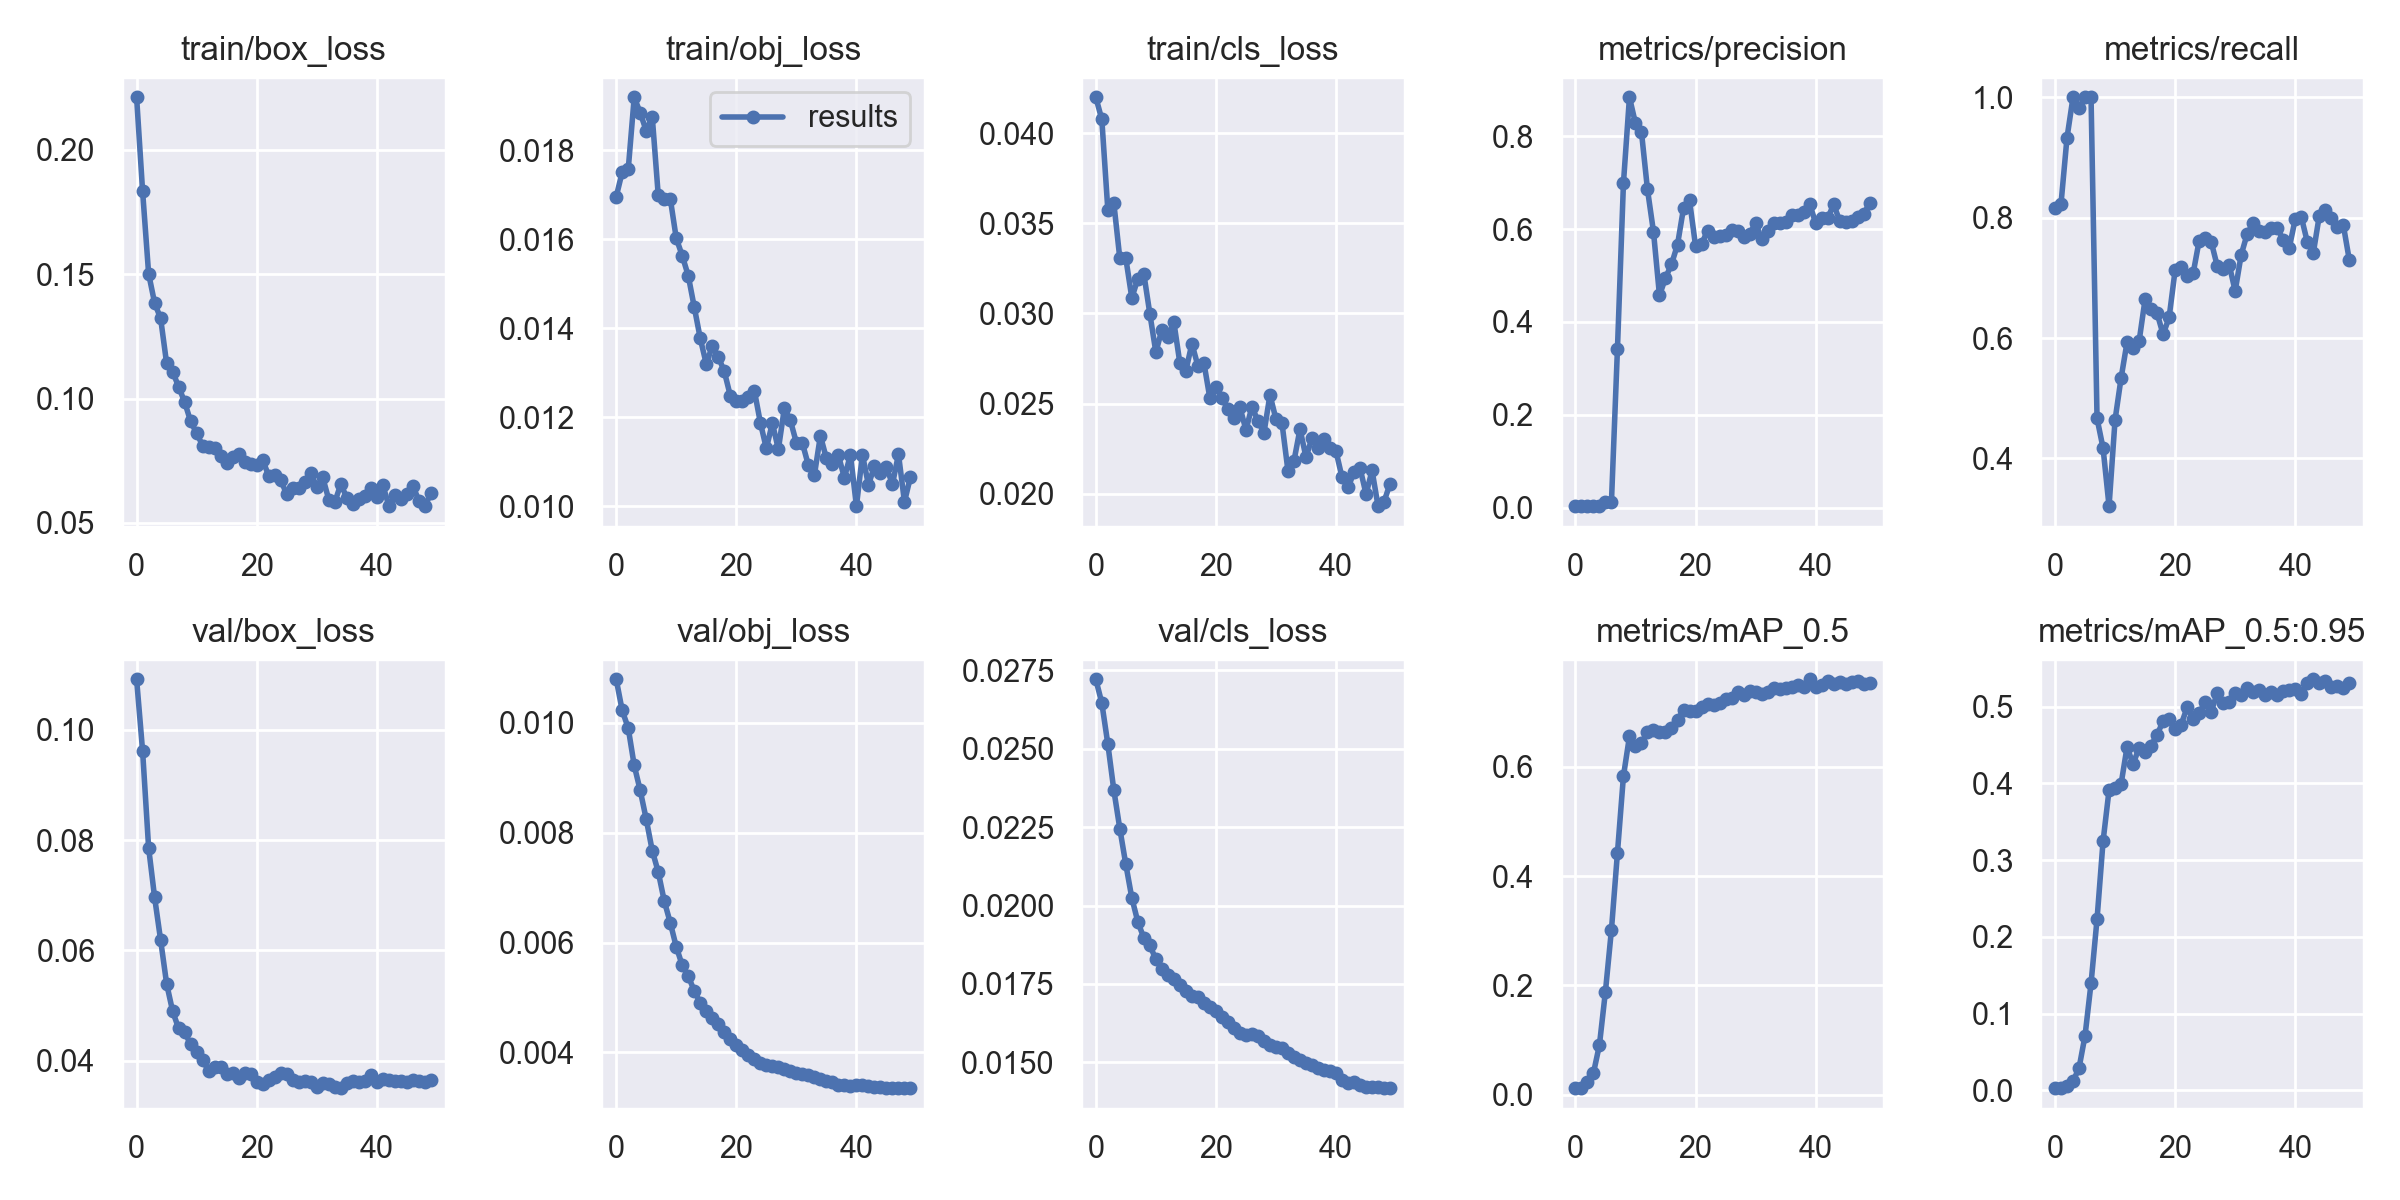

Values plotted in this chart, from the file beside it:
epoch, train/box_loss, train/obj_loss, train/cls_loss, metrics/precision, metrics/recall, metrics/mAP_0.5, metrics/mAP_0.5:0.95, val/box_loss, val/obj_loss, val/cls_loss, x/lr0, x/lr1, x/lr2
0, 0.2211, 0.01695, 0.04199, 0.00296, 0.8167, 0.01166, 0.002947, 0.1092, 0.01079, 0.02721, 0.07723, 0.00023, 0.00023
1, 0.1833, 0.01751, 0.04076, 0.002908, 0.8229, 0.01269, 0.003183, 0.09614, 0.01023, 0.02645, 0.05346, 0.0004607, 0.0004607
2, 0.1502, 0.01757, 0.03576, 0.003118, 0.9329, 0.02299, 0.00628, 0.07862, 0.009907, 0.02515, 0.02968, 0.0006819, 0.0006819
3, 0.1384, 0.01919, 0.03613, 0.003221, 1, 0.03912, 0.01197, 0.06961, 0.009225, 0.02368, 0.005894, 0.0008936, 0.0008936
4, 0.1322, 0.01884, 0.03304, 0.003197, 0.9825, 0.09071, 0.02913, 0.06186, 0.00877, 0.02245, 0.0009208, 0.0009208, 0.0009208
5, 0.1141, 0.01843, 0.03305, 0.01155, 1, 0.1886, 0.07123, 0.05394, 0.008247, 0.02131, 0.0009208, 0.0009208, 0.0009208
6, 0.1108, 0.01876, 0.03085, 0.01137, 1, 0.3016, 0.1395, 0.04896, 0.007675, 0.02024, 0.000901, 0.000901, 0.000901
7, 0.1047, 0.01699, 0.03192, 0.3414, 0.4664, 0.4426, 0.2232, 0.04584, 0.007286, 0.01948, 0.0008812, 0.0008812, 0.0008812
8, 0.0986, 0.0169, 0.03219, 0.699, 0.4173, 0.5834, 0.3244, 0.04516, 0.006758, 0.01897, 0.0008614, 0.0008614, 0.0008614
9, 0.0908, 0.01691, 0.02998, 0.8838, 0.3206, 0.6559, 0.3913, 0.04296, 0.006363, 0.01873, 0.0008416, 0.0008416, 0.0008416
10, 0.08609, 0.01602, 0.02785, 0.8277, 0.4639, 0.6389, 0.3941, 0.04155, 0.005924, 0.01829, 0.0008218, 0.0008218, 0.0008218
11, 0.08104, 0.01563, 0.02909, 0.8088, 0.5332, 0.6437, 0.3991, 0.04017, 0.005586, 0.01799, 0.000802, 0.000802, 0.000802
12, 0.08055, 0.01518, 0.02868, 0.6853, 0.5932, 0.6636, 0.4476, 0.03809, 0.005389, 0.01779, 0.0007822, 0.0007822, 0.0007822
13, 0.08014, 0.01447, 0.02951, 0.5942, 0.5834, 0.6681, 0.425, 0.03884, 0.005122, 0.01766, 0.0007624, 0.0007624, 0.0007624
14, 0.07698, 0.01377, 0.02723, 0.4568, 0.5944, 0.6638, 0.4465, 0.03889, 0.004903, 0.01746, 0.0007426, 0.0007426, 0.0007426
15, 0.07396, 0.0132, 0.02682, 0.4945, 0.6643, 0.6646, 0.4405, 0.03761, 0.004752, 0.01726, 0.0007228, 0.0007228, 0.0007228
16, 0.07655, 0.0136, 0.02832, 0.5241, 0.6482, 0.6718, 0.4494, 0.03778, 0.00463, 0.01712, 0.000703, 0.000703, 0.000703
17, 0.07763, 0.01336, 0.02709, 0.5662, 0.6411, 0.6857, 0.4635, 0.03682, 0.004521, 0.01708, 0.0006832, 0.0006832, 0.0006832
18, 0.0743, 0.01303, 0.02726, 0.6446, 0.606, 0.7043, 0.4811, 0.03774, 0.004375, 0.0169, 0.0006634, 0.0006634, 0.0006634
19, 0.07363, 0.01248, 0.02528, 0.6617, 0.6341, 0.7034, 0.4839, 0.03757, 0.004239, 0.01678, 0.0006436, 0.0006436, 0.0006436
20, 0.0733, 0.01237, 0.02594, 0.5641, 0.7126, 0.7024, 0.4713, 0.03616, 0.004133, 0.01664, 0.0006238, 0.0006238, 0.0006238
21, 0.07527, 0.01236, 0.0253, 0.568, 0.7172, 0.7093, 0.4765, 0.03568, 0.00404, 0.01646, 0.000604, 0.000604, 0.000604
22, 0.0689, 0.01246, 0.02468, 0.5958, 0.7027, 0.7146, 0.499, 0.03646, 0.003958, 0.01628, 0.0005842, 0.0005842, 0.0005842
23, 0.06921, 0.0126, 0.0242, 0.5834, 0.7074, 0.7138, 0.4843, 0.03696, 0.003881, 0.01611, 0.0005644, 0.0005644, 0.0005644
24, 0.06729, 0.01188, 0.02479, 0.5857, 0.7616, 0.7165, 0.4916, 0.03773, 0.003805, 0.01593, 0.0005446, 0.0005446, 0.0005446
25, 0.06146, 0.0113, 0.02354, 0.588, 0.7662, 0.724, 0.506, 0.03757, 0.003769, 0.01587, 0.0005248, 0.0005248, 0.0005248
26, 0.0642, 0.01187, 0.02482, 0.5981, 0.7602, 0.7265, 0.4931, 0.03657, 0.003751, 0.01591, 0.000505, 0.000505, 0.000505
27, 0.0642, 0.01128, 0.02403, 0.5961, 0.7202, 0.7381, 0.5175, 0.03617, 0.003732, 0.01586, 0.0004852, 0.0004852, 0.0004852
28, 0.06655, 0.0122, 0.02337, 0.5828, 0.7144, 0.7321, 0.5052, 0.03631, 0.003703, 0.01568, 0.0004654, 0.0004654, 0.0004654
29, 0.06999, 0.01193, 0.02548, 0.5891, 0.7219, 0.7382, 0.5067, 0.03615, 0.003658, 0.01555, 0.0004456, 0.0004456, 0.0004456
30, 0.06452, 0.01143, 0.02413, 0.6125, 0.6781, 0.7375, 0.5179, 0.03527, 0.003627, 0.01548, 0.0004258, 0.0004258, 0.0004258
31, 0.06828, 0.01142, 0.02391, 0.579, 0.7382, 0.7338, 0.5153, 0.03602, 0.003609, 0.01547, 0.000406, 0.000406, 0.000406
32, 0.05935, 0.01092, 0.02125, 0.5951, 0.7729, 0.7367, 0.5238, 0.03583, 0.00359, 0.01529, 0.0003862, 0.0003862, 0.0003862
33, 0.0584, 0.0107, 0.02182, 0.6134, 0.7912, 0.7446, 0.5191, 0.03526, 0.003555, 0.01516, 0.0003664, 0.0003664, 0.0003664
34, 0.06556, 0.01158, 0.02358, 0.613, 0.7786, 0.7422, 0.5215, 0.03501, 0.003513, 0.01507, 0.0003466, 0.0003466, 0.0003466
35, 0.06018, 0.01107, 0.02202, 0.615, 0.7765, 0.7443, 0.5157, 0.036, 0.003489, 0.01497, 0.0003268, 0.0003268, 0.0003268
36, 0.05743, 0.01095, 0.02309, 0.6299, 0.7833, 0.7472, 0.5185, 0.03625, 0.003462, 0.01491, 0.000307, 0.000307, 0.000307
37, 0.05951, 0.01114, 0.02252, 0.6292, 0.7823, 0.7506, 0.5153, 0.03614, 0.003417, 0.01482, 0.0002872, 0.0002872, 0.0002872
38, 0.06096, 0.01064, 0.02305, 0.6356, 0.7637, 0.7465, 0.5208, 0.03628, 0.003406, 0.01477, 0.0002674, 0.0002674, 0.0002674
39, 0.06402, 0.01116, 0.02256, 0.654, 0.7497, 0.7606, 0.5222, 0.03744, 0.003397, 0.01472, 0.0002476, 0.0002476, 0.0002476
40, 0.06033, 0.01, 0.02235, 0.613, 0.7975, 0.7471, 0.5235, 0.03615, 0.003402, 0.01467, 0.0002278, 0.0002278, 0.0002278
41, 0.06523, 0.01116, 0.0209, 0.6237, 0.8016, 0.7509, 0.517, 0.03674, 0.003402, 0.01444, 0.000208, 0.000208, 0.000208
42, 0.05686, 0.01048, 0.02034, 0.623, 0.7601, 0.7573, 0.5309, 0.03642, 0.003397, 0.01434, 0.0001882, 0.0001882, 0.0001882
43, 0.06105, 0.0109, 0.02119, 0.6532, 0.7407, 0.7516, 0.5357, 0.03629, 0.003379, 0.01436, 0.0001684, 0.0001684, 0.0001684
44, 0.05976, 0.01074, 0.02141, 0.6176, 0.8029, 0.7547, 0.5302, 0.03639, 0.003365, 0.01427, 0.0001486, 0.0001486, 0.0001486
45, 0.06146, 0.01087, 0.01997, 0.6146, 0.8125, 0.7528, 0.5328, 0.03613, 0.003356, 0.01421, 0.0001288, 0.0001288, 0.0001288
46, 0.06494, 0.0105, 0.02128, 0.6173, 0.7999, 0.7558, 0.5253, 0.03645, 0.003358, 0.01421, 0.000109, 0.000109, 0.000109
47, 0.05895, 0.01117, 0.0193, 0.6267, 0.7844, 0.7567, 0.5272, 0.03626, 0.003355, 0.01421, 8.92e-05, 8.92e-05, 8.92e-05
48, 0.05675, 0.0101, 0.01956, 0.6328, 0.788, 0.7521, 0.5243, 0.03614, 0.003359, 0.01419, 6.94e-05, 6.94e-05, 6.94e-05
49, 0.06196, 0.01066, 0.02056, 0.6554, 0.7299, 0.7535, 0.531, 0.03642, 0.00335, 0.01418, 4.96e-05, 4.96e-05, 4.96e-05
